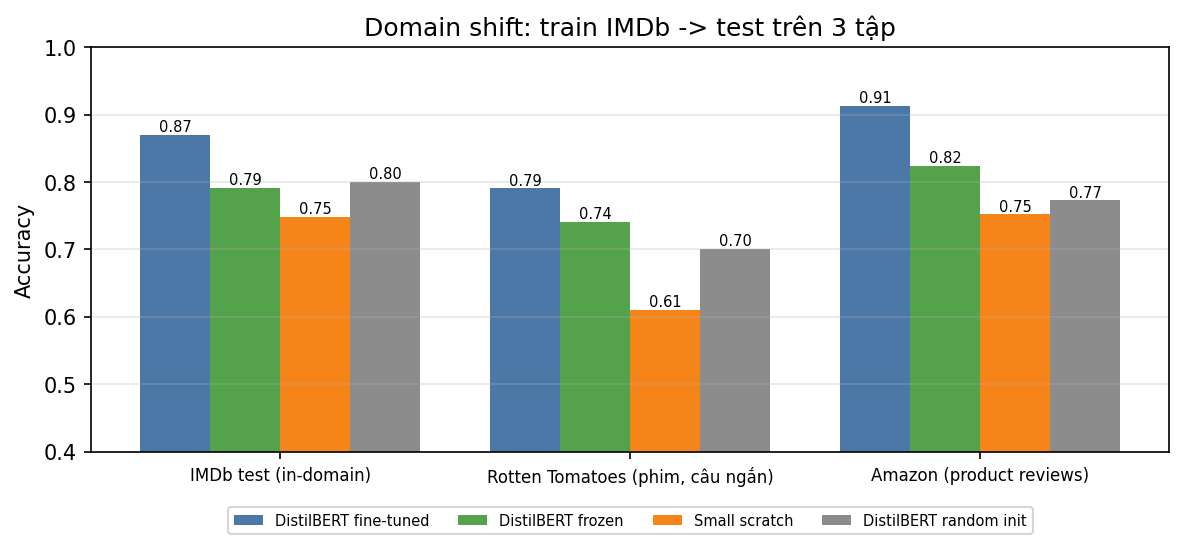

The file beside this chart, header and first rows:
run, eval_set, n, accuracy, precision, recall, f1, loss
bert_random_len128_100, imdb_test, 5000, 0.8, 0.8074, 0.788, 0.7976, 0.4448
bert_random_len128_100, amazon, 2000, 0.773, 0.7252, 0.879, 0.7948, 0.5344
bert_random_len128_100, rotten_tomatoes, 1066, 0.7008, 0.6607, 0.8255, 0.7339, 0.801
frozen_len128_10, imdb_test, 5000, 0.7332, 0.7241, 0.7536, 0.7385, 0.6111
frozen_len128_100, imdb_test, 5000, 0.7918, 0.8001, 0.778, 0.7889, 0.4558
frozen_len128_100, amazon, 2000, 0.824, 0.7914, 0.88, 0.8333, 0.3979
frozen_len128_100, rotten_tomatoes, 1066, 0.7411, 0.7043, 0.8311, 0.7625, 0.5115
frozen_len128_25, imdb_test, 5000, 0.7658, 0.7863, 0.73, 0.7571, 0.5404
frozen_len128_50, imdb_test, 5000, 0.7778, 0.805, 0.7332, 0.7674, 0.4924
ft_len128_10, imdb_test, 5000, 0.7968, 0.7937, 0.802, 0.7979, 0.4463
ft_len128_100, imdb_test, 5000, 0.8704, 0.8719, 0.8684, 0.8701, 0.3063
ft_len128_100, amazon, 2000, 0.9135, 0.9082, 0.92, 0.9141, 0.2397
ft_len128_100, rotten_tomatoes, 1066, 0.7908, 0.7476, 0.878, 0.8076, 0.4484
ft_len128_10_ep10, imdb_test, 5000, 0.818, 0.786, 0.874, 0.8277, 0.4069
ft_len128_25, imdb_test, 5000, 0.8448, 0.8592, 0.8248, 0.8416, 0.3535
ft_len128_50, imdb_test, 5000, 0.8584, 0.8495, 0.8712, 0.8602, 0.329
ft_len256_50, imdb_test, 5000, 0.897, 0.8882, 0.9084, 0.8982, 0.2594
ft_len64_50, imdb_test, 5000, 0.7932, 0.7879, 0.8024, 0.7951, 0.4421
scratch_small_len128_10, imdb_test, 5000, 0.5948, 0.6057, 0.5432, 0.5728, 0.6737
scratch_small_len128_100, imdb_test, 5000, 0.7484, 0.7812, 0.69, 0.7328, 0.5032
scratch_small_len128_100, amazon, 2000, 0.752, 0.7669, 0.724, 0.7449, 0.5116
scratch_small_len128_100, rotten_tomatoes, 1066, 0.6098, 0.6893, 0.3996, 0.5059, 0.9145
scratch_small_len128_25, imdb_test, 5000, 0.6742, 0.6409, 0.7924, 0.7086, 0.5942
scratch_small_len128_50, imdb_test, 5000, 0.7186, 0.6994, 0.7668, 0.7315, 0.5383
